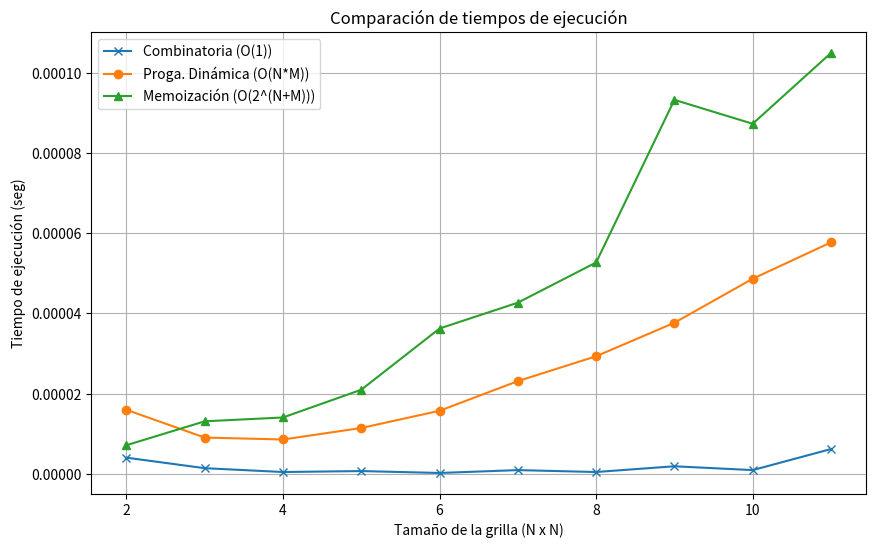

Python code for this plot:
import math
import numpy as np
import time
from time import perf_counter
import matplotlib.pyplot as plt


tiempos_combinatoria = []
tiempos_programacion_dinamica = []
tiempos_memoizacion = []

def medir_tiempo(func):
    def wrapper(*args, **kwargs):
        inicio = time.time()
        resultado = func(*args, **kwargs)
        fin = time.time()
        tiempo = fin - inicio
        #print(tiempo)
        #print(f"Tiempo de ejecución de {func.__name__}: {fin - inicio:.6f} segundos")
        return tiempo
    return wrapper



class Calculadora_de_caminos:
    def __init__(self, N: int, M: int) -> None:
        self.N=N
        self.M=M
        self.grilla = np.zeros((N, M), dtype=int)
    
    @medir_tiempo
    def combinatoria(self):
        caminos = math.comb (self.N + self.M-2, self.M-1)
        return caminos

    @medir_tiempo
    def progra_dinamica(self): 
        for i in range(1,self.N):
            self.grilla[i][0] = 1
        for j in range(1,self.M):
            self.grilla[0][j] = 1
        for i in range(1,self.N):
            for j in range(1,self.M):
                self.grilla[i][j] = self.grilla[i-1][j] + self.grilla[i][j-1]
        return self.grilla[self.N-1][self.M-1]

    @medir_tiempo
    def memoizacion(self,x=0,y=0,memo=None):
        if memo is None:
            memo = {}
        if (x,y) in memo:
            return memo[(x,y)]
        if x == self.N-1 and y == self.M-1:
            return 1
        caminos = 0
        if x+1 < self.N:
            caminos +=self.memoizacion(x+1,y,memo)
        if y+1<self.M:
            caminos +=self.memoizacion(x,y+1,memo)
        memo[(x,y)] = caminos 
        return caminos


sizes = range(2, 12)  # Probar tamaños de grillas desde 2x2 hasta 11x11

# Calcular los tiempos de ejecución para cada tamaño de grilla
for size in sizes:
    calculadora = Calculadora_de_caminos(N=size, M=size)
    
    #Tiempo para combinatoria
    tiempo_combinatoria = calculadora.combinatoria()
    tiempos_combinatoria.append(tiempo_combinatoria)

    #Tiempo para programación dinámica
    tiempo_programacion_dinamica = calculadora.progra_dinamica()
    tiempos_programacion_dinamica.append(tiempo_programacion_dinamica)

    #Tiempo para memoizacion
    tiempo_memoizacion = calculadora.memoizacion()
    tiempos_memoizacion.append(tiempo_memoizacion)


# Graficar los resultados
plt.figure(figsize=(10, 6))
plt.plot(sizes, tiempos_combinatoria, label='Combinatoria (O(1))', marker='x', )
plt.plot(sizes, tiempos_programacion_dinamica, label='Proga. Dinámica (O(N*M))', marker='o')
plt.plot(sizes, tiempos_memoizacion, label='Memoización (O(2^(N+M)))', marker='^')

plt.xlabel('Tamaño de la grilla (N x N)')
plt.ylabel('Tiempo de ejecución (seg)')
plt.title('Comparación de tiempos de ejecución')
plt.legend()
plt.grid(True)
plt.show()




